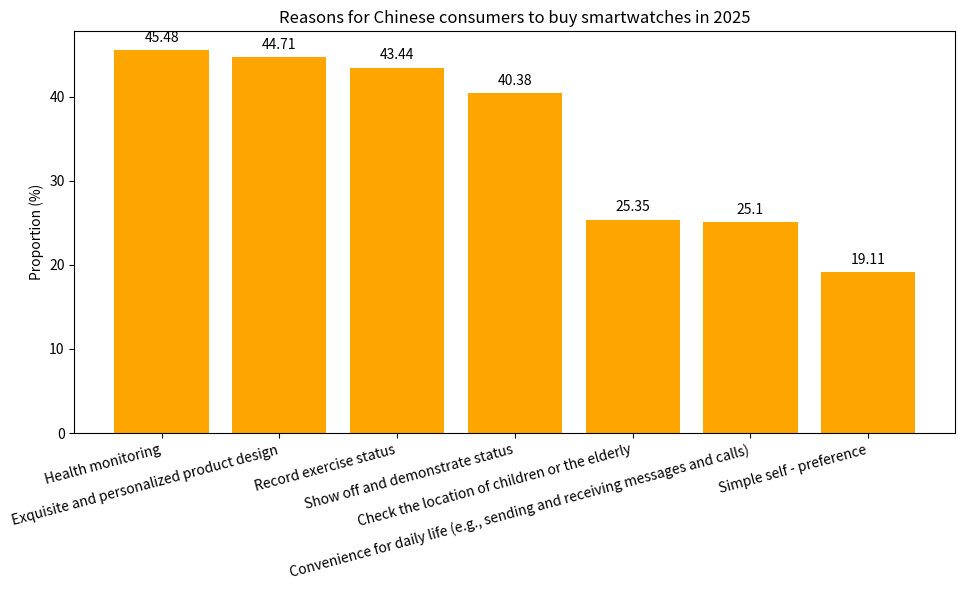

Source code (Python):
import matplotlib.pyplot as plt
import numpy as np

# Purchase reasons
reasons = ["Health monitoring", "Exquisite and personalized product design", "Record exercise status", "Show off and demonstrate status", "Check the location of children or the elderly", 
           "Convenience for daily life (e.g., sending and receiving messages and calls)", "Simple self - preference"]
# Corresponding proportions (%)
proportions = [45.48, 44.71, 43.44, 40.38, 25.35, 25.10, 19.11]

x = np.arange(len(reasons))  # x-axis coordinates

fig, ax = plt.subplots(figsize=(10, 6))
# Draw a bar chart
bars = ax.bar(x, proportions, color='orange')

# Add numerical annotations
for i, proportion in enumerate(proportions):
    ax.text(i, proportion + 1, f'{proportion}', ha='center')

# Set x-axis ticks and labels, rotate labels
ax.set_xticks(x)
ax.set_xticklabels(reasons, rotation=15, ha='right')
ax.set_ylabel('Proportion (%)')
ax.set_title('Reasons for Chinese consumers to buy smartwatches in 2025')

plt.tight_layout()
plt.show()
